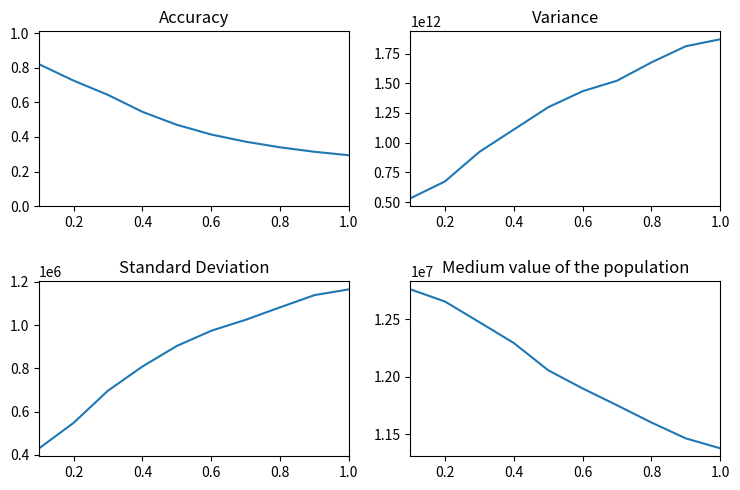
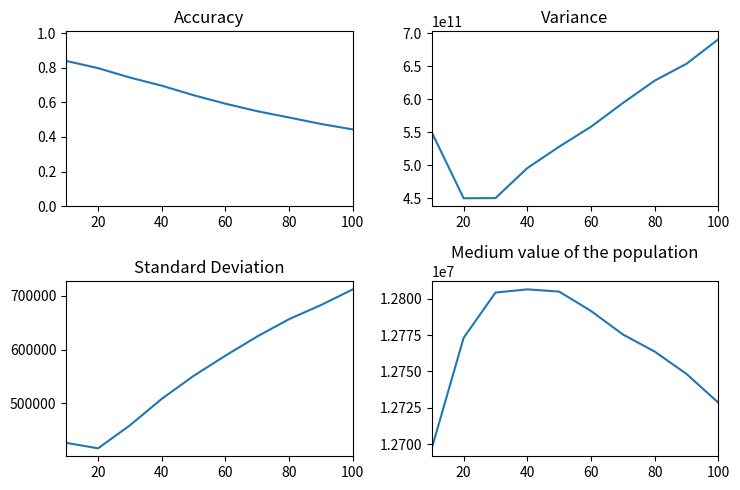
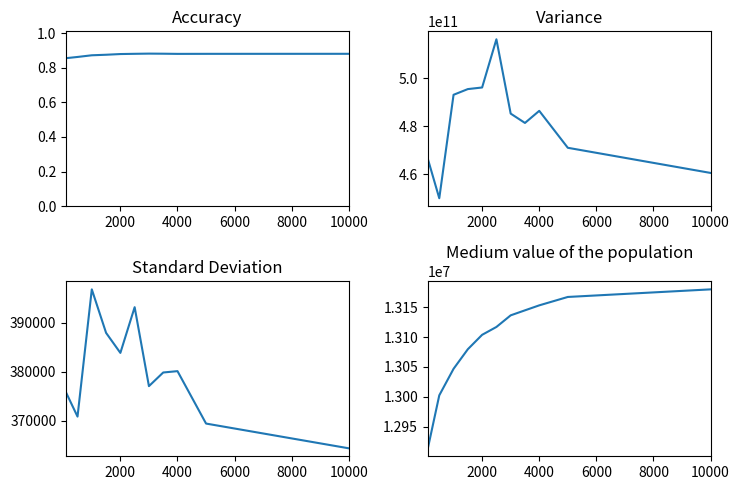
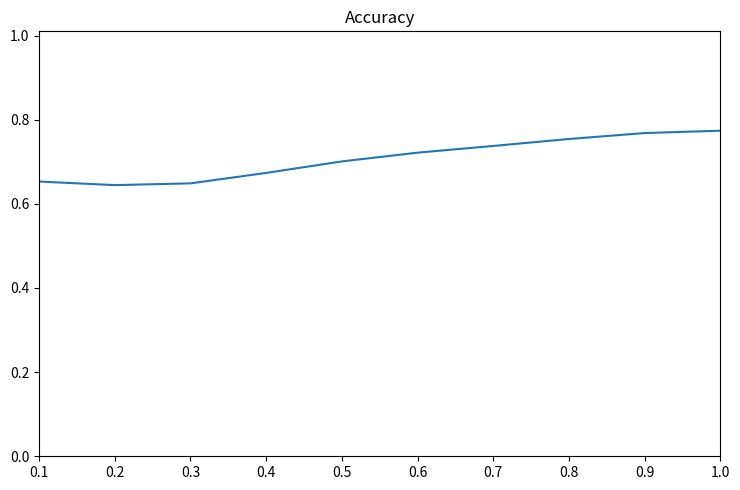
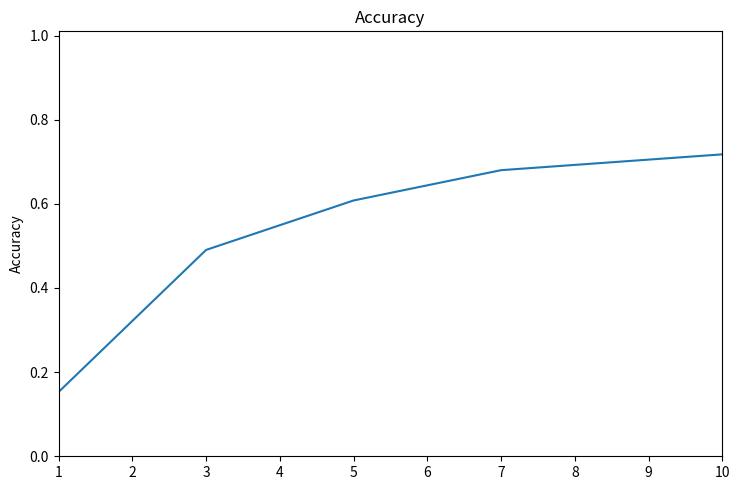
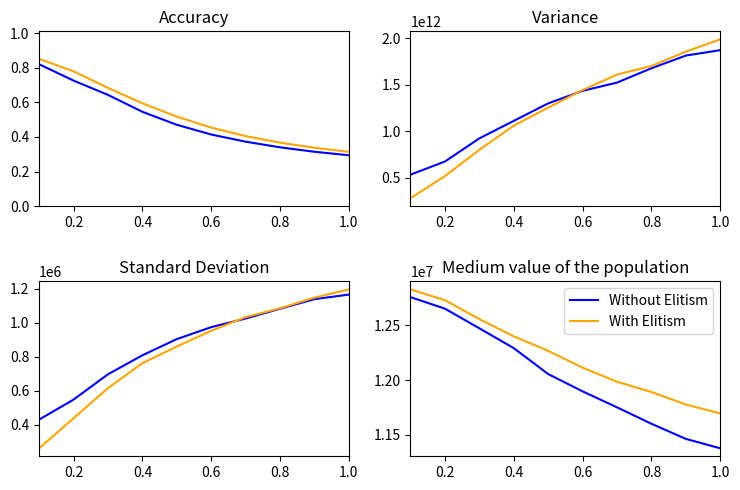
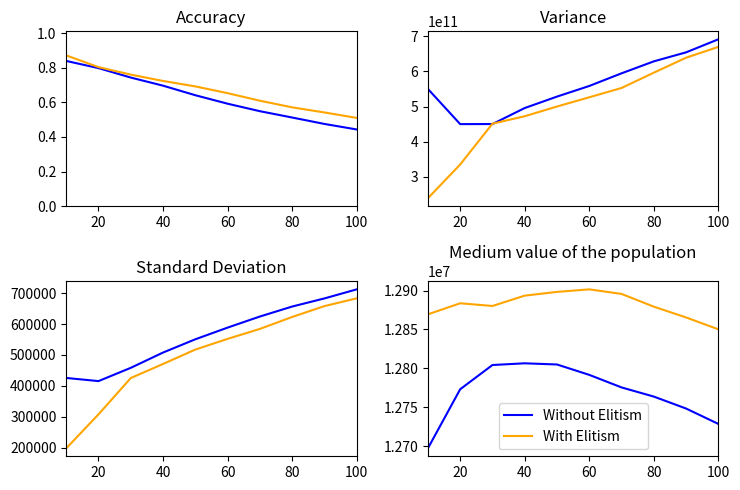
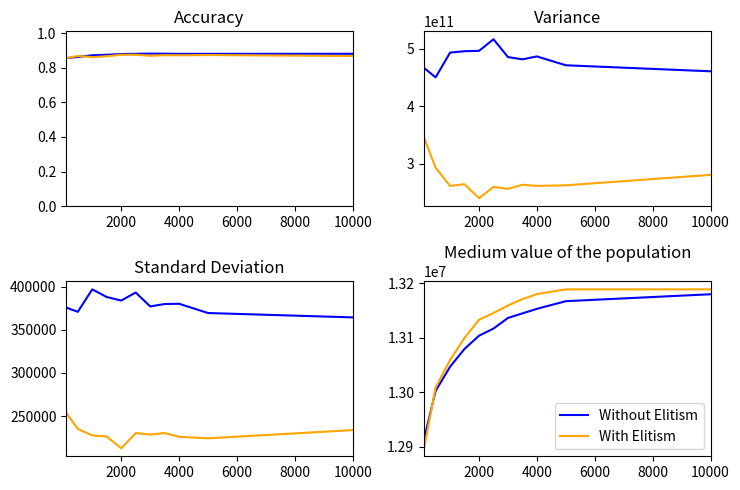
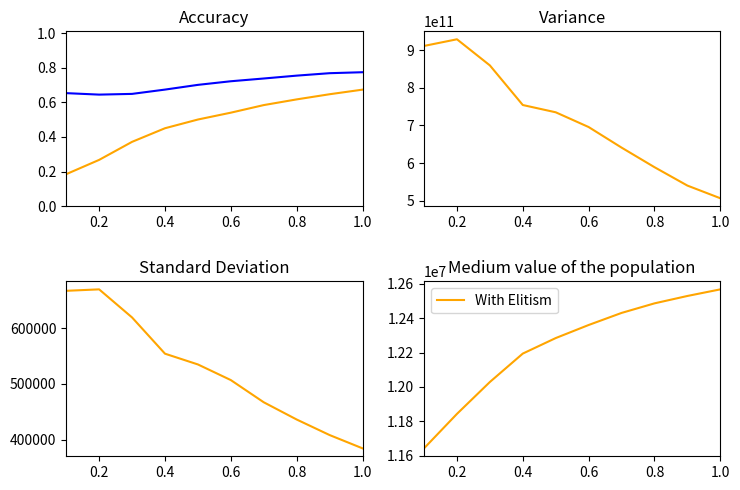
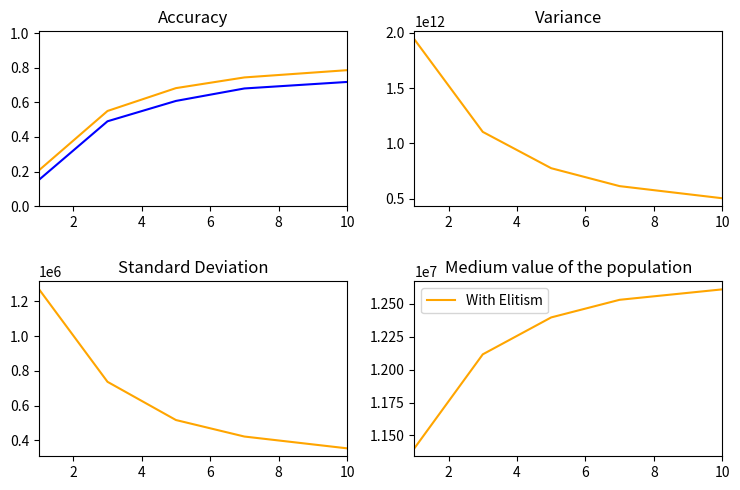

The script that saved these images, in order:
import matplotlib.pyplot as plt

plt.rcParams.update({'figure.figsize':(7.5,5), 'figure.dpi':100})

mProb =  [0.1, 0.2, 0.3, 0.4, 0.5, 0.6, 0.7, 0.8, 0.9, 1]
Accuracy_mProb =  [0.8199999999999997, 0.7254999999999998, 0.6429999999999992, 0.5452499999999989, 0.470199999999998, 0.4139999999999974, 0.37257142857142694, 0.3400000000000012, 0.3143333333333368, 0.2942000000000052]
Media_mochila_mProb =  [12758880.548654761, 12653522.486833328, 12473970.106510572, 12292693.87325297, 12055617.00336269, 11897446.496855807, 11751227.834687063, 11601023.209644333, 11462914.19757097, 11376641.383363873]
Varianza_mochila_mProb =  [532209828596.589, 673327733600.2788, 921993147200.1581, 1110002830907.9937, 1297990931697.4866, 1432688467320.292, 1521299784533.5977, 1675458561224.9268, 1811545796749.463, 1869814419501.6702]
Desviacion_mochila_mProb =  [430682.14847729175, 548144.176523479, 696975.913641728, 808579.4244144051, 903744.9778114946, 973911.149137069, 1024632.9952819163, 1082178.5553228597, 1138648.0610036657, 1165227.2002456135]

fig, ((ax1, ax2), (ax3, ax4)) = plt.subplots(2,2)

ax1.plot(mProb,Accuracy_mProb)
ax1.set_title('Accuracy')
ax1.set_xlim(0.1,1)
ax1.set_ylim(0,1.01)
ax1.get_yaxis().get_major_formatter().set_useOffset(False)

ax2.plot(mProb,Varianza_mochila_mProb)
ax2.set_title('Variance')
ax2.set_xlim(0.1,1)
ax2.get_yaxis().get_major_formatter().set_useOffset(False)

ax3.plot(mProb,Desviacion_mochila_mProb)
ax3.set_title('Standard Deviation')
ax3.set_xlim(0.1,1)
ax3.get_yaxis().get_major_formatter().set_useOffset(False)

ax4.plot(mProb,Media_mochila_mProb)
ax4.set_title('Medium value of the population')
ax4.set_xlim(0.1,1)
ax4.get_yaxis().get_major_formatter().set_useOffset(False)

plt.tight_layout()
plt.savefig('05.MutationProb_behaviour.png')

nSolutions =  [10, 20, 30, 40, 50, 60, 70, 80, 90, 100]
Accuracy_nSolutions =  [0.839, 0.7974999999999999, 0.7430000000000004, 0.6961250000000005, 0.64098, 0.5919833333333331, 0.548740816326531, 0.5122107142857143, 0.47508853615520347, 0.4432196825396826]
Media_mochila_nSolutions =  [12697105.18109524, 12773083.360144276, 12804240.926624525, 12806436.39833984, 12804914.37828386, 12791568.212179, 12775427.932097996, 12763643.929556912, 12748271.675336923, 12728469.217922552]
Varianza_mochila_nSolutions =  [549915650580.547, 449971996626.23267, 450202573434.5442, 495668902960.59283, 528168896784.25964, 558365126826.2023, 594284028229.231, 628286976745.1627, 653880228852.9546, 690981932370.4352]
Desviacion_mochila_nSolutions = [425573.018040924, 415362.18614378385, 458329.67944526, 507820.84009189054, 550722.1148340309, 588547.0302674539, 624423.5214300721, 656748.1657836189, 683018.1756715197, 712367.790357586]

fig, ((ax1, ax2), (ax3, ax4)) = plt.subplots(2,2)

ax1.plot(nSolutions,Accuracy_nSolutions)
ax1.set_title('Accuracy')
ax1.set_xlim(10,100)
ax1.set_ylim(0,1.01)
ax1.get_yaxis().get_major_formatter().set_useOffset(False)

ax2.plot(nSolutions,Varianza_mochila_nSolutions)
ax2.set_title('Variance')
ax2.set_xlim(10,100)
ax2.get_yaxis().get_major_formatter().set_useOffset(False)

ax3.plot(nSolutions,Desviacion_mochila_nSolutions)
ax3.set_title('Standard Deviation')
ax3.set_xlim(10,100)
ax3.get_yaxis().get_major_formatter().set_useOffset(False)

ax4.plot(nSolutions,Media_mochila_nSolutions)
ax4.set_title('Medium value of the population')
ax4.set_xlim(10,100)
ax4.get_yaxis().get_major_formatter().set_useOffset(False)

plt.tight_layout()
plt.savefig('01.NSolutions_behaviour.png')

MaxGenerations =  [100, 500, 1000, 1500, 2000, 2500, 3000, 3500, 4000, 5000, 10000]
Accuracy_maxGenerations =  [0.8549999999999995, 0.8620000000000008, 0.8716666666666678, 0.8747499999999995, 0.8787999999999982, 0.8801666666666641, 0.8812857142857107, 0.8807499999999959, 0.8797777777777728, 0.8799999999999946, 0.8801818181818122]
Media_mochila_maxGenerations =  [12914095.624821423, 13002579.010101188, 13046884.094539681, 13079616.552229164, 13103654.69761666, 13116773.189254625, 13136193.334880946, 13144554.547845228, 13152863.236843906, 13166886.786084915, 13179570.99734234]
Varianza_mochila_maxGenerations =  [466365467564.09735, 450016107384.6234, 493037481037.1947, 495409092269.37244, 496076228937.17737, 516121431746.9316, 485213349932.7835, 481329027249.8541, 486359487852.49304, 470999032574.9031, 460538219870.69794]
Desviacion_mochila_maxGenerations =  [375721.2066377673, 370809.57485995727, 396815.51589523425, 387921.7181775069, 383829.754295087, 393172.9496482812, 377033.82852205244, 379823.0404091235, 380099.73278508405, 369384.3653440088, 364322.8840813556]

fig, ((ax1, ax2), (ax3, ax4)) = plt.subplots(2,2)

ax1.plot(MaxGenerations,Accuracy_maxGenerations)
ax1.set_title('Accuracy')
ax1.set_xlim(100,10000)
ax1.set_ylim(0,1.01)
ax1.get_yaxis().get_major_formatter().set_useOffset(False)

ax2.plot(MaxGenerations,Varianza_mochila_maxGenerations)
ax2.set_title('Variance')
ax2.set_xlim(100,10000)
ax2.get_yaxis().get_major_formatter().set_useOffset(False)

ax3.plot(MaxGenerations,Desviacion_mochila_maxGenerations)
ax3.set_title('Standard Deviation')
ax3.set_xlim(100,10000)
ax3.get_yaxis().get_major_formatter().set_useOffset(False)

ax4.plot(MaxGenerations,Media_mochila_maxGenerations)
ax4.set_title('Medium value of the population')
ax4.set_xlim(100,10000)
ax4.get_yaxis().get_major_formatter().set_useOffset(False)

plt.tight_layout()
plt.savefig('02.MaxGenerations_behaviour.png')

cProb =  [0.1, 0.2, 0.3, 0.4, 0.5, 0.6, 0.7, 0.8, 0.9, 1]
Accuracy_cProb =  [0.6530000000000001, 0.6445000000000002, 0.6486666666666668, 0.6735000000000002, 0.7007999999999994, 0.7216666666666655, 0.7375714285714268, 0.7541249999999969, 0.768222222222218, 0.7737999999999954]
Media_mochila_cProb =  [12762854, 12762854, 12762854, 12762854, 12762854, 12762854, 12762854, 12762854, 12762854, 12762854]
#Varianza_mochila =  [26823.728395061727, 1211.04, 0.0, 0.0, 864.36, 43465.88888888889, 30984.840000000004, 0.0, 16409.61, 0.0]        
#Desviacion_mochila =  [163.77951152406618, 34.8, 0.0, 0.0, 29.4, 208.48474497883265, 176.02511184487287, 0.0, 128.1, 0.0]      

fig, ax = plt.subplots()

ax.plot(cProb,Accuracy_cProb)
ax.set_title('Accuracy')
ax.set_xlim(0.1,1)
ax.set_ylim(0,1.01)
ax.get_yaxis().get_major_formatter().set_useOffset(False)

plt.tight_layout()
plt.savefig('04.CrossoverProb_behaviour.png')

Tournament_size =  [1, 3, 5, 7, 10]
Accuracy_Tournament_size =  [0.15299999999999978, 0.4904999999999998, 0.6080000000000003, 0.6800000000000006, 0.7175999999999993]
Media_mochila =  [12887729, 12887729, 12887729, 12887729, 12887729]

fig, ax = plt.subplots()

ax.plot(Tournament_size,Accuracy_Tournament_size)
ax.set_title('Accuracy')
ax.set_xlim(1,10)
ax.set_ylim(0,1.01)
ax.set_ylabel('Accuracy')
ax.get_yaxis().get_major_formatter().set_useOffset(False)

plt.tight_layout()
plt.savefig('03.TournamentSize_behaviour.png')


######################
###ELITISM############
######################


mProb =  [0.1, 0.2, 0.3, 0.4, 0.5, 0.6, 0.7, 0.8, 0.9, 1]
Accuracy_mProb_elitism =  [0.8510000000000001, 0.7790000000000002, 0.6833333333333332, 0.5944999999999995, 0.5169999999999992, 0.45400000000000224, 0.4048571428571478, 0.36700000000000704, 0.33755555555556427, 0.31400000000001005]
Media_mochila_elitism =  [12829767.909174599, 12730450.430746034, 12558371.066133602, 12400815.628762899, 12267683.668796038, 12114184.071963636, 11985301.799603192, 11891257.239722727, 11777448.550314825, 11695474.040640492]
Varianza_mochila_elitism =  [279029835036.7612, 516718616881.8098, 799688462407.0823, 1058279307528.0038, 1252854781409.1133, 1441578442820.9468, 1607176111330.7285, 1699586456221.7402, 1853695963198.6423, 1986451689642.3694]
Desviacion_mochila_elitism =  [261997.00576621067, 438908.0534434483, 615554.4042852063, 762444.9737518745, 859812.3808296772, 952917.9366599501, 1032889.7419646612, 1084726.2538226563, 1147529.8375182587, 1195926.1332923558]

fig, ((ax1, ax2), (ax3, ax4)) = plt.subplots(2,2)

ax1.plot(mProb,Accuracy_mProb,color='blue',label="Without Elitism")
ax1.set_title('Accuracy')
ax1.set_xlim(0.1,1)
ax1.set_ylim(0,1.01)
ax1.get_yaxis().get_major_formatter().set_useOffset(False)

ax2.plot(mProb,Varianza_mochila_mProb,color='blue',label="Without Elitism")
ax2.set_title('Variance')
ax2.set_xlim(0.1,1)
ax2.get_yaxis().get_major_formatter().set_useOffset(False)

ax3.plot(mProb,Desviacion_mochila_mProb,color='blue',label="Without Elitism")
ax3.set_title('Standard Deviation')
ax3.set_xlim(0.1,1)
ax3.get_yaxis().get_major_formatter().set_useOffset(False)

ax4.plot(mProb,Media_mochila_mProb,color='blue',label="Without Elitism")
ax4.set_title('Medium value of the population')
ax4.set_xlim(0.1,1)
ax4 .get_yaxis().get_major_formatter().set_useOffset(False)

ax1.plot(mProb,Accuracy_mProb_elitism,color='orange',label="With Elitism")
ax1.set_title('Accuracy')
ax1.set_xlim(0.1,1)
ax1.set_ylim(0,1.01)
ax1.get_yaxis().get_major_formatter().set_useOffset(False)

ax2.plot(mProb,Varianza_mochila_elitism,color='orange',label="With Elitism")
ax2.set_title('Variance')
ax2.set_xlim(0.1,1)
ax2.get_yaxis().get_major_formatter().set_useOffset(False)

ax3.plot(mProb,Desviacion_mochila_elitism,color='orange',label="With Elitism")
ax3.set_title('Standard Deviation')
ax3.set_xlim(0.1,1)
ax3.get_yaxis().get_major_formatter().set_useOffset(False)

ax4.plot(mProb,Media_mochila_elitism,color='orange',label="With Elitism")
ax4.set_title('Medium value of the population')
ax4.set_xlim(0.1,1)
ax4 .get_yaxis().get_major_formatter().set_useOffset(False)

plt.legend()
plt.tight_layout()
plt.savefig('05.MutationProb_withElitism_behaviour.png')

nSolutions =  [10, 20, 30, 40, 50, 60, 70, 80, 90, 100]
Accuracy_nSolutions_elitism =  [0.871, 0.8032499999999999, 0.7600555555555563, 0.7234166666666669, 0.691893333333333, 0.6529111111111102, 0.6092911564625847, 0.5709266369047614, 0.5414162698412701, 0.5099846428571426]
Media_mochila_elitism =  [12869428.0660754, 12883639.57303757, 12880157.064425468, 12893459.076801129, 12898273.945141127, 12901524.949750744, 12895669.764525883, 12879262.186147453, 12865400.052138263, 12850141.66628224]
Varianza_mochila_elitism =  [239400005694.7, 335273954458.48303, 451244429218.76556, 472349029850.3633, 499983415147.36115, 526239121721.14874, 552636843130.7808, 596147083236.9547, 638626689690.012, 669393400634.1884]
Desviacion_mochila_elitism = [197709.09489080834, 307677.7130839094, 425275.05554288375, 470832.12588512356, 517448.409948345, 552058.9598827102, 584343.600083545, 622965.0089249773, 658165.4515536464, 683380.980090186]

fig, ((ax1, ax2), (ax3, ax4)) = plt.subplots(2,2)

ax1.plot(nSolutions,Accuracy_nSolutions,color='blue',label="Without Elitism")
ax1.set_title('Accuracy')
ax1.set_xlim(10,100)
ax1.set_ylim(0,1.01)
ax1.get_yaxis().get_major_formatter().set_useOffset(False)

ax2.plot(nSolutions,Varianza_mochila_nSolutions,color='blue',label="Without Elitism")
ax2.set_title('Variance')
ax2.set_xlim(10,100)
ax2.get_yaxis().get_major_formatter().set_useOffset(False)

ax3.plot(nSolutions,Desviacion_mochila_nSolutions,color='blue',label="Without Elitism")
ax3.set_title('Standard Deviation')
ax3.set_xlim(10,100)
ax3.get_yaxis().get_major_formatter().set_useOffset(False)

ax4.plot(nSolutions,Media_mochila_nSolutions,color='blue',label="Without Elitism")
ax4.set_title('Medium value of the population')
ax4.set_xlim(10,100)
ax4 .get_yaxis().get_major_formatter().set_useOffset(False)

ax1.plot(nSolutions,Accuracy_nSolutions_elitism,color='orange',label="With Elitism")
ax1.set_title('Accuracy')
ax1.set_xlim(10,100)
ax1.set_ylim(0,1.01)
ax1.get_yaxis().get_major_formatter().set_useOffset(False)

ax2.plot(nSolutions,Varianza_mochila_elitism,color='orange',label="With Elitism")
ax2.set_title('Variance')
ax2.set_xlim(10,100)
ax2.get_yaxis().get_major_formatter().set_useOffset(False)

ax3.plot(nSolutions,Desviacion_mochila_elitism,color='orange',label="With Elitism")
ax3.set_title('Standard Deviation')
ax3.set_xlim(10,100)
ax3.get_yaxis().get_major_formatter().set_useOffset(False)

ax4.plot(nSolutions,Media_mochila_elitism,color='orange',label="With Elitism")
ax4.set_title('Medium value of the population')
ax4.set_xlim(10,100)
ax4 .get_yaxis().get_major_formatter().set_useOffset(False)

plt.legend()
plt.tight_layout()
plt.savefig('01.NSolutions_withElitism_behaviour.png')

MaxGenerations_elitism =  [100, 500, 1000, 1500, 2000, 2500, 3000, 3500, 4000, 5000, 10000]
Accuracy_maxGenerations_elitism =  [0.855, 0.8675000000000003, 0.8610000000000004, 0.8662499999999995, 0.8745999999999992, 0.8748333333333314, 0.8688571428571404, 0.8723749999999972, 0.8716666666666641, 0.8729999999999971, 0.8674545454545426]
Media_mochila_elitism =  [12897423.459353175, 13008716.09800992, 13059214.447395502, 13099716.411322415, 13132992.87563571, 13145220.17081349, 13158913.216060663, 13170718.013931544, 13179920.959926363, 13188489.403706348, 13188509.008488096]
Varianza_mochila_elitism =  [345766992187.50836, 293223137195.9967, 261550201846.40616, 264645259633.37668, 240223117852.5757, 259997960150.25687, 256521679844.95932, 263660253057.02997, 261684670348.88412, 262697955589.10632, 280783065962.42145]
Desviacion_mochila_elitism =  [253681.61177215708, 235046.2107993938, 227457.71756610568, 226201.87798572966, 212546.43516303084, 230221.7348404713, 228529.9424954694, 230255.7414034404, 225955.51883575539, 224122.81752134353, 233700.38712752433]

fig, ((ax1, ax2), (ax3, ax4)) = plt.subplots(2,2)

ax1.plot(MaxGenerations,Accuracy_maxGenerations, color='blue',label="Without Elitism")
ax1.set_title('Accuracy')
ax1.set_xlim(100,10000)
ax1.set_ylim(0,1.01)
ax1.get_yaxis().get_major_formatter().set_useOffset(False)

ax2.plot(MaxGenerations,Varianza_mochila_maxGenerations,color='blue',label="Without Elitism")
ax2.set_title('Variance')
ax2.set_xlim(100,10000)
ax2.get_yaxis().get_major_formatter().set_useOffset(False)

ax3.plot(MaxGenerations,Desviacion_mochila_maxGenerations,color='blue',label="Without Elitism")
ax3.set_title('Standard Deviation')
ax3.set_xlim(100,10000)
ax3.get_yaxis().get_major_formatter().set_useOffset(False)

ax4.plot(MaxGenerations,Media_mochila_maxGenerations,color='blue',label="Without Elitism")
ax4.set_title('Medium value of the population')
ax4.set_xlim(10,100)
ax4 .get_yaxis().get_major_formatter().set_useOffset(False)

ax1.plot(MaxGenerations,Accuracy_maxGenerations_elitism,color='orange',label="With Elitism")
ax1.set_title('Accuracy')
ax1.set_xlim(100,10000)
ax1.set_ylim(0,1.01)
ax1.get_yaxis().get_major_formatter().set_useOffset(False)

ax2.plot(MaxGenerations,Varianza_mochila_elitism,color='orange',label="With Elitism")
ax2.set_title('Variance')
ax2.set_xlim(100,10000)
ax2.get_yaxis().get_major_formatter().set_useOffset(False)

ax3.plot(MaxGenerations,Desviacion_mochila_elitism,color='orange',label="With Elitism")
ax3.set_title('Standard Deviation')
ax3.set_xlim(100,10000)
ax3.get_yaxis().get_major_formatter().set_useOffset(False)

ax4.plot(MaxGenerations,Media_mochila_elitism,color='orange',label="With Elitism")
ax4.set_title('Medium value of the population')
ax4.set_xlim(100,10000)
ax4 .get_yaxis().get_major_formatter().set_useOffset(False)

plt.legend()
plt.tight_layout()
plt.savefig('02.MaxGenerations_withElitism_behaviour.png')

cProb_eiltism =  [0.1, 0.2, 0.3, 0.4, 0.5, 0.6, 0.7, 0.8, 0.9, 1]
Accuracy_cProb_elitism =  [0.18499999999999983, 0.26750000000000024, 0.3716666666666663, 0.45024999999999954, 0.5005999999999998, 0.5401666666666665, 0.584, 0.6168749999999998, 0.6466666666666662, 0.6731999999999991]
Media_mochila_elitism =  [11643432.706805553, 11843504.554365074, 12028775.345701056, 12193832.873102183, 12283913.85535635, 12359813.962487433, 12429956.734607713, 12485529.733054573, 12528462.50220548, 12566836.685687708]
Varianza_mochila_elitism =  [910861346529.798, 928516422972.734, 859189244441.0999, 754097876953.2935, 734796159713.6248, 695670206600.0815, 641116532030.924, 589157294657.8583, 540335354758.0942, 506731406597.289]
Desviacion_mochila_elitism =  [666648.0145082935, 669236.3759606953, 618915.592536679, 554031.8150030642, 534755.6006553086, 506743.0109045006, 466994.64411077404, 436132.3456947148, 408293.59297071595, 384500.28080908203]

fig, ((ax1,ax2),(ax3,ax4)) = plt.subplots(2,2)

ax1.plot(cProb,Accuracy_cProb,color='blue',label="Without Elitism")
ax1.set_title('Accuracy')
ax1.set_xlim(0.1,1)
ax1.set_ylim(0,1.01)
ax1.get_yaxis().get_major_formatter().set_useOffset(False)

#ax2.plot(cProb,Varianza_mochila_cProb,color='blue',label="Without Elitism")
#ax2.set_title('Variance')
#ax2.set_xlim(0.1,1)
#ax2.get_yaxis().get_major_formatter().set_useOffset(False)

#ax3.plot(cProb,Desviacion_mochila_cProb,color='blue',label="Without Elitism")
#ax3.set_title('Standard Deviation')
#ax3.set_xlim(0.1,1)
#ax3.get_yaxis().get_major_formatter().set_useOffset(False)

#ax4.plot(cProb,Media_mochila_cProb,color='blue',label="Without Elitism")
#ax4.set_title('Medium value of the population')
#ax4.set_xlim(0.1,1)
#ax4.get_yaxis().get_major_formatter().set_useOffset(False)

ax1.plot(cProb,Accuracy_cProb_elitism,color='orange',label="With Elitism")
ax1.set_title('Accuracy')
ax1.set_xlim(0.1,1)
ax1.set_ylim(0,1.01)
ax1.get_yaxis().get_major_formatter().set_useOffset(False)

ax2.plot(cProb,Varianza_mochila_elitism,color='orange',label="With Elitism")
ax2.set_title('Variance')
ax2.set_xlim(0.1,1)
ax2.get_yaxis().get_major_formatter().set_useOffset(False)

ax3.plot(cProb,Desviacion_mochila_elitism,color='orange',label="With Elitism")
ax3.set_title('Standard Deviation')
ax3.set_xlim(0.1,1)
ax3.get_yaxis().get_major_formatter().set_useOffset(False)

ax4.plot(cProb,Media_mochila_elitism,color='orange',label="With Elitism")
ax4.set_title('Medium value of the population')
ax4.set_xlim(0.1,1)
ax4.get_yaxis().get_major_formatter().set_useOffset(False)

plt.legend()
plt.tight_layout()
plt.savefig('04.CrossoverProb_withElitism_behaviour.png')

Tournament_size =  [1, 3, 5, 7, 10]
Accuracy_Tournament_size_elitism =  [0.20800000000000002, 0.5500000000000002, 0.682, 0.74375, 0.7855999999999992]
Media_mochila_elitism =  [11401988.929198416, 12116065.293067463, 12396582.01800794, 12530414.540194446, 12609679.98158889]
Varianza_mochila_elitism =  [1942847519216.3662, 1103969422520.3, 774785747051.15, 612464115572.1277, 502693288710.53564]
Desviacion_mochila_elitism =  [1268416.376408458, 736734.463812609, 516999.86212056957, 422091.8597999657, 354256.9946142708]

fig, ((ax1, ax2),(ax3,ax4)) = plt.subplots(2,2)

ax1.plot(Tournament_size,Accuracy_Tournament_size,color='blue',label="Without Elitism")
ax1.set_title('Accuracy')
ax1.set_xlim(1,10)
ax1.set_ylim(0,1.01)
ax1.get_yaxis().get_major_formatter().set_useOffset(False)

#ax2.plot(Tournament_size,Varianza_mochila_tournamentSize,color='blue',label="Without Elitism")
#ax2.set_title('Variance')
#ax2.set_xlim(1,10)
#ax2.get_yaxis().get_major_formatter().set_useOffset(False)

#ax3.plot(Tournament_size,Desviacion_mochila_tournamentSize,color='blue',label="Without Elitism")
#ax3.set_title('Standard Deviation')
#ax3.set_xlim(1,10)
#ax3.get_yaxis().get_major_formatter().set_useOffset(False)

#ax4.plot(Tournament_size,Media_mochila,color='blue',label="Without Elitism")
#ax4.set_title('Medium value of the population')
#ax4.set_xlim(1,10)
#ax4.get_yaxis().get_major_formatter().set_useOffset(False)

ax1.plot(Tournament_size,Accuracy_Tournament_size_elitism,color='orange',label="With Elitism")
ax1.set_title('Accuracy')
ax1.set_xlim(1,10)
ax1.set_ylim(0,1.01)
ax1.get_yaxis().get_major_formatter().set_useOffset(False)

ax2.plot(Tournament_size,Varianza_mochila_elitism,color='orange',label="With Elitism")
ax2.set_title('Variance')
ax2.set_xlim(1,10)
ax2.get_yaxis().get_major_formatter().set_useOffset(False)

ax3.plot(Tournament_size,Desviacion_mochila_elitism,color='orange',label="With Elitism")
ax3.set_title('Standard Deviation')
ax3.set_xlim(1,10)
ax3.get_yaxis().get_major_formatter().set_useOffset(False)

ax4.plot(Tournament_size,Media_mochila_elitism,color='orange',label="With Elitism")
ax4.set_title('Medium value of the population')
ax4.set_xlim(1,10)
ax4.get_yaxis().get_major_formatter().set_useOffset(False)

plt.legend()
plt.tight_layout()
plt.savefig('03.TournamentSize_withElitism_behaviour.png')
